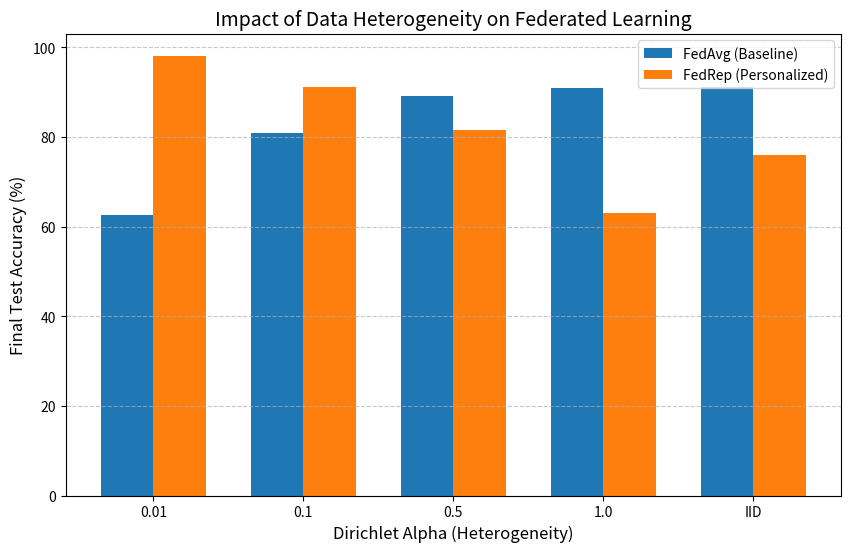
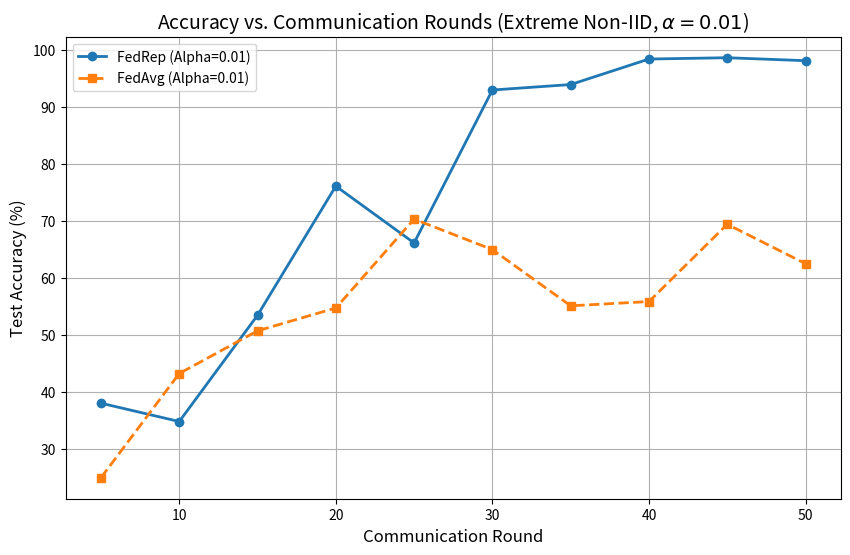

Write Python code to recreate these figures, in order.
import matplotlib.pyplot as plt
import numpy as np
import os

# Ensure results directory exists
os.makedirs('results', exist_ok=True)

# 1. Bar Chart: FedAvg vs FedRep across all Alphas
alphas = ['0.01', '0.1', '0.5', '1.0', 'IID']
fedavg_accs = [62.50, 80.82, 89.02, 90.83, 91.13]
fedrep_accs = [98.15, 91.18, 81.61, 62.99, 75.97]

x = np.arange(len(alphas))
width = 0.35

fig, ax = plt.subplots(figsize=(10, 6), dpi=300)
rects1 = ax.bar(x - width/2, fedavg_accs, width, label='FedAvg (Baseline)')
rects2 = ax.bar(x + width/2, fedrep_accs, width, label='FedRep (Personalized)')

ax.set_ylabel('Final Test Accuracy (%)', fontsize=12)
ax.set_xlabel('Dirichlet Alpha (Heterogeneity)', fontsize=12)
ax.set_title('Impact of Data Heterogeneity on Federated Learning', fontsize=14)
ax.set_xticks(x)
ax.set_xticklabels(alphas)
ax.legend()
plt.grid(axis='y', linestyle='--', alpha=0.7)
plt.savefig('results/heterogeneity_comparison.png', bbox_inches='tight')
print("Generated heterogeneity_comparison.png")

# 2. Line Chart: Accuracy vs Rounds for extreme non-IID (Alpha = 0.01)
# Note: These are a subset of your logged rounds to make the chart readable
rounds = list(range(5, 55, 5)) 
fedrep_001_acc = [38.00, 34.78, 53.44, 76.12, 66.14, 93.00, 93.96, 98.44, 98.67, 98.15]
fedavg_001_acc = [24.91, 43.21, 50.71, 54.72, 70.33, 64.97, 55.10, 55.85, 69.42, 62.50]

plt.figure(figsize=(10, 6), dpi=300)
plt.plot(rounds, fedrep_001_acc, label='FedRep (Alpha=0.01)', marker='o', linewidth=2)
plt.plot(rounds, fedavg_001_acc, label='FedAvg (Alpha=0.01)', marker='s', linewidth=2, linestyle='--')

plt.title('Accuracy vs. Communication Rounds (Extreme Non-IID, $\\alpha=0.01$)', fontsize=14)
plt.xlabel('Communication Round', fontsize=12)
plt.ylabel('Test Accuracy (%)', fontsize=12)
plt.legend()
plt.grid(True)
plt.savefig('results/convergence_alpha_0.01.png', bbox_inches='tight')
print("Generated convergence_alpha_0.01.png")
